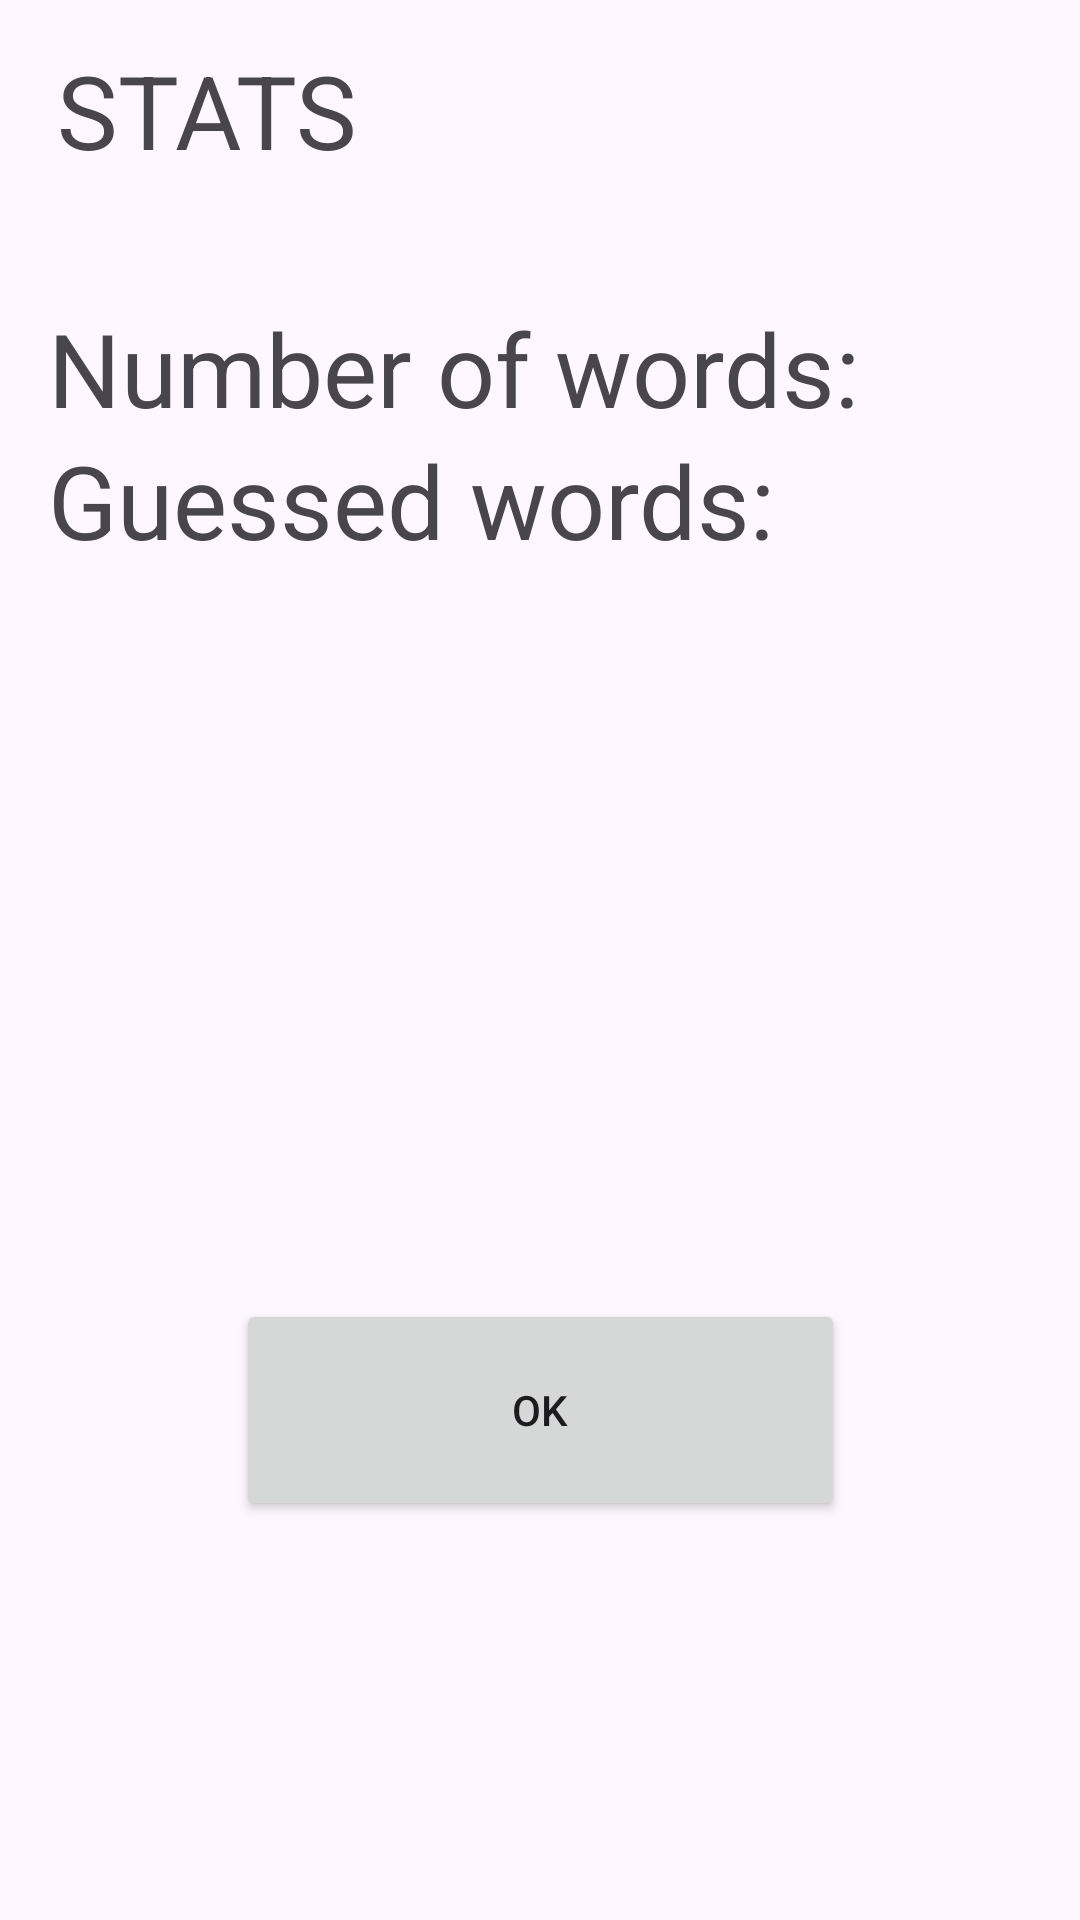

Android layout source for this screen:
<!-- AndroidManifest.xml: application theme Theme.Wordy -->
<!-- res/layout/activity_quiz_stat.xml -->
<?xml version="1.0" encoding="utf-8"?>
<androidx.constraintlayout.widget.ConstraintLayout xmlns:android="http://schemas.android.com/apk/res/android"
    xmlns:app="http://schemas.android.com/apk/res-auto"
    xmlns:tools="http://schemas.android.com/tools"
    android:layout_width="match_parent"
    android:layout_height="match_parent">

    <TextView
        android:id="@+id/numberOfWords"
        android:layout_width="388dp"
        android:layout_height="37dp"
        android:layout_marginStart="16dp"
        android:layout_marginTop="100dp"
        android:text="Number of words:"
        android:textSize="34sp"
        app:layout_constraintStart_toStartOf="parent"
        app:layout_constraintTop_toTopOf="parent" />

    <TextView
        android:id="@+id/numberOfGuessedWords"
        android:layout_width="387dp"
        android:layout_height="39dp"
        android:layout_marginStart="16dp"
        android:layout_marginTop="144dp"
        android:text="Guessed words:"
        android:textSize="34sp"
        app:layout_constraintStart_toStartOf="parent"
        app:layout_constraintTop_toTopOf="parent" />

    <TextView
        android:id="@+id/statsText"
        android:layout_width="185dp"
        android:layout_height="42dp"
        android:layout_marginStart="19dp"
        android:layout_marginTop="14dp"
        android:text="STATS"
        android:textSize="34sp"
        app:layout_constraintStart_toStartOf="parent"
        app:layout_constraintTop_toTopOf="parent" />

    <Button
        android:id="@+id/okButton"
        android:layout_width="203dp"
        android:layout_height="74dp"
        android:layout_marginStart="104dp"
        android:layout_marginEnd="104dp"
        android:layout_marginBottom="133dp"
        android:text="Ok"
        app:layout_constraintBottom_toBottomOf="parent"
        app:layout_constraintEnd_toEndOf="parent"
        app:layout_constraintStart_toStartOf="parent" />

</androidx.constraintlayout.widget.ConstraintLayout>
<!-- resources referenced by this layout -->
<resources>
  <style name="Theme.Wordy" parent="Base.Theme.Wordy" />
  <style name="Base.Theme.Wordy" parent="Theme.Material3.DayNight.NoActionBar">
          
          
      </style>
</resources>
